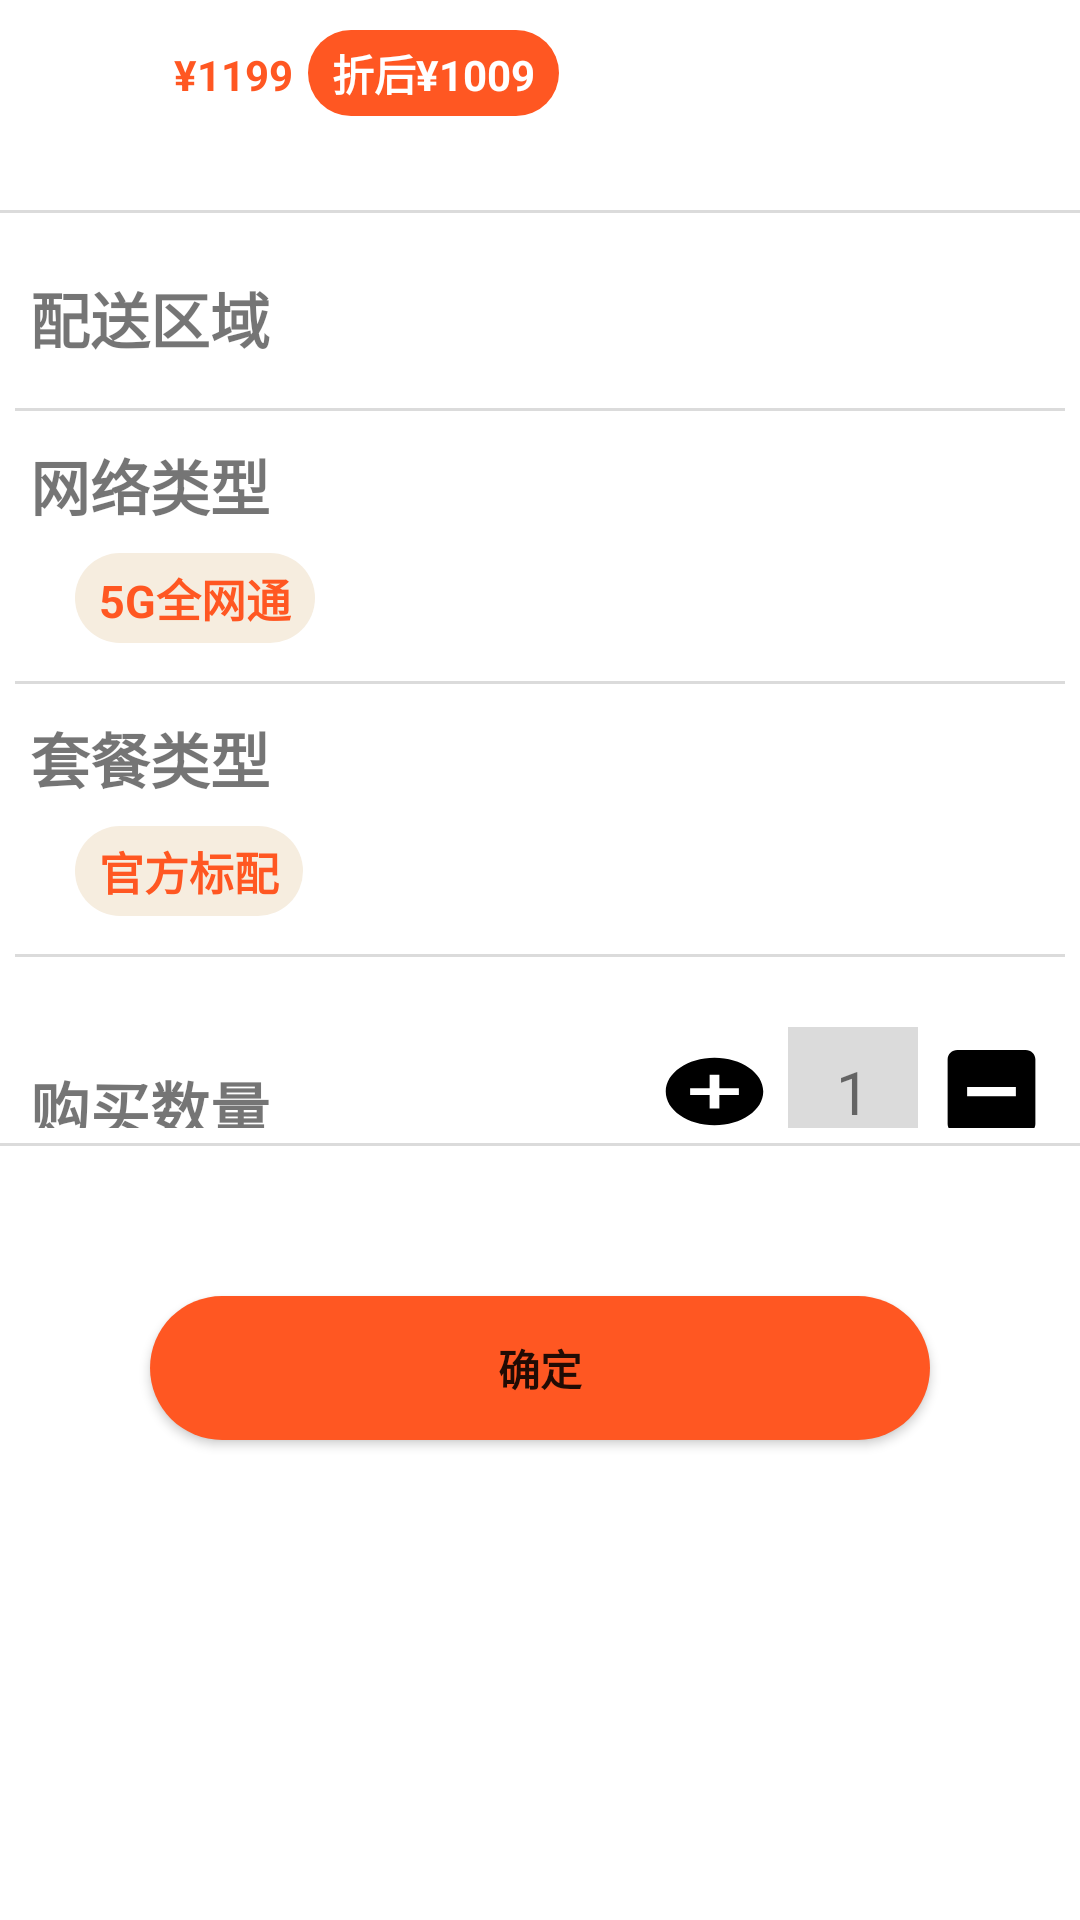

Write the Android layout XML for this screen, with the resource values it uses.
<!-- AndroidManifest.xml: application theme Theme.OnlineRetailers -->
<!-- res/layout/bottom_sheet_dialog.xml -->
<?xml version="1.0" encoding="utf-8"?>
<LinearLayout xmlns:android="http://schemas.android.com/apk/res/android"
    android:layout_width="match_parent"
    android:layout_height="match_parent"
    xmlns:app="http://schemas.android.com/apk/res-auto"
    android:orientation="vertical"
    android:theme="@style/Theme.MaterialComponents.DayNight.NoActionBar"
    android:background="@drawable/shape_dialog">


    <LinearLayout
        android:layout_width="match_parent"
        android:layout_height="60dp"
        android:orientation="horizontal"
        android:gravity="top"
        android:layout_margin="5dp">

        <ImageView
            android:id="@+id/bottom_sheet_goods_pic"
            android:layout_width="48dp"
            android:layout_height="match_parent"
            android:scaleType="centerCrop"
            android:src="@drawable/ic_baseline_sentiment_very_satisfied_24"/>

        <TextView
            android:id="@+id/bottom_sheet_goods_original_price"
            android:layout_width="wrap_content"
            android:layout_height="wrap_content"
            android:textColor="@color/yellow"
            android:layout_marginTop="5dp"
            android:layout_marginStart="5dp"
            android:textStyle="bold"
            android:text="@string/_1199"/>

        <TextView
            android:id="@+id/bottom_sheet_goods_present_price"
            android:layout_width="wrap_content"
            android:layout_height="wrap_content"
            android:background="@drawable/shape_price_circular"
            android:textColor="@color/white"
            android:layout_marginTop="5dp"
            android:layout_marginStart="5dp"
            android:textStyle="bold"
            android:text="@string/_1009"/>

    </LinearLayout>

    <View
        android:layout_width="match_parent"
        android:layout_height="1dp"
        android:background="@color/grey"/>

    <androidx.core.widget.NestedScrollView
        android:layout_width="match_parent"
        android:layout_height="300dp"
        android:layout_margin="5dp">

        <LinearLayout
            android:layout_width="match_parent"
            android:layout_height="match_parent"
            android:orientation="vertical">


            <include layout="@layout/location_sending" />


            <View
                android:layout_width="match_parent"
                android:layout_height="1dp"
                android:background="@color/grey" />

            <include layout="@layout/network_type" />

            <View
                android:layout_width="match_parent"
                android:layout_height="1dp"
                android:background="@color/grey" />

            <include layout="@layout/set_meal_style" />

            <View
                android:layout_width="match_parent"
                android:layout_height="1dp"
                android:background="@color/grey" />


            <include layout="@layout/commodity_count" />


        </LinearLayout>
    </androidx.core.widget.NestedScrollView>

    <View
        android:layout_width="match_parent"
        android:layout_height="1dp"
        android:background="@color/grey" />


    <Button
        android:id="@+id/bottom_sheet_goods_confirm"
        android:layout_width="match_parent"
        android:layout_height="wrap_content"
        android:layout_gravity="center"
        android:layout_margin="50dp"
        android:background="@drawable/shape_price_circular"
        android:text="@string/确定"
        android:textStyle="bold" />

</LinearLayout>
<!-- res/layout/location_sending.xml (included above) -->
<?xml version="1.0" encoding="utf-8"?>
<LinearLayout
    xmlns:android="http://schemas.android.com/apk/res/android"
    android:layout_width="match_parent"
    android:layout_height="50dp"
    android:layout_marginTop="5dp"
    android:layout_marginBottom="5dp"

    android:orientation="horizontal">

    <TextView
        android:layout_width="wrap_content"
        android:layout_height="match_parent"
        android:layout_marginStart="5dp"
        android:text="@string/配送区域"
        android:layout_gravity="center"
        android:textSize="20sp"
        android:gravity="center"
        android:textStyle="bold"/>

    <TextView
        android:layout_width="wrap_content"
        android:layout_height="match_parent"
        android:layout_marginStart="5dp"
        android:background="@drawable/ic_baseline_place_24"
        android:textColor="@color/color_selector"/>

    <TextView
        android:layout_width="wrap_content"
        android:layout_height="match_parent"
        android:layout_marginStart="250dp"
        android:background="@drawable/ic_baseline_right_24" />


</LinearLayout>
<!-- res/layout/network_type.xml (included above) -->
<?xml version="1.0" encoding="utf-8"?>
<LinearLayout xmlns:android="http://schemas.android.com/apk/res/android"
    xmlns:tools="http://schemas.android.com/tools"
    android:layout_width="match_parent"
    android:layout_height="80dp"
    android:layout_marginTop="5dp"
    android:layout_marginBottom="5dp"
    android:orientation="vertical"
    xmlns:app="http://schemas.android.com/apk/res-auto">

    <TextView
        android:layout_width="wrap_content"
        android:layout_height="wrap_content"
        android:text="@string/网络类型"
        android:textSize="20sp"
        android:layout_marginTop="5dp"
        android:layout_marginStart="5dp"
        android:textStyle="bold" />

    <TextView
        android:layout_width="wrap_content"
        android:layout_height="wrap_content"
        android:text="@string/_5g"
        android:textSize="15sp"
        android:background="@drawable/shape_text_shopping_list"
        android:layout_marginTop="8dp"
        android:textColor="@color/yellow"
        android:layout_marginStart="20dp"
        android:textStyle="bold" />

</LinearLayout>
<!-- res/layout/set_meal_style.xml (included above) -->
<?xml version="1.0" encoding="utf-8"?>
<LinearLayout
    xmlns:android="http://schemas.android.com/apk/res/android"
    android:layout_width="match_parent"
    android:layout_height="80dp"
    android:layout_marginTop="5dp"
    android:layout_marginBottom="5dp"
    android:orientation="vertical">


    <TextView
        android:layout_width="wrap_content"
        android:layout_height="wrap_content"
        android:text="@string/套餐类型"
        android:textSize="20sp"
        android:layout_marginTop="5dp"
        android:layout_marginStart="5dp"
        android:textStyle="bold" />


    <TextView
        android:layout_width="wrap_content"
        android:layout_height="wrap_content"
        android:text="@string/官方标配"
        android:textSize="15sp"
        android:background="@drawable/shape_text_shopping_list"
        android:layout_marginTop="8dp"
        android:textColor="@color/yellow"
        android:layout_marginStart="20dp"
        android:textStyle="bold" />

</LinearLayout>
<!-- res/layout/commodity_count.xml (included above) -->
<?xml version="1.0" encoding="utf-8"?>
<LinearLayout xmlns:android="http://schemas.android.com/apk/res/android"
    android:layout_width="match_parent"
    android:layout_height="80dp"
    android:layout_marginTop="5dp"
    android:layout_marginBottom="5dp"
    android:orientation="horizontal">


    <TextView
        android:layout_width="wrap_content"
        android:layout_height="wrap_content"
        android:text="@string/购买数量"
        android:textSize="20sp"
        android:textStyle="bold"
        android:layout_marginTop="5dp"
        android:layout_marginStart="5dp"
        android:layout_gravity="center"/>

    <LinearLayout
        android:layout_width="match_parent"
        android:layout_height="match_parent"
        android:layout_gravity="center"
        android:gravity="top|end">

        <Button
            android:id="@+id/goods_add"
            android:layout_width="39dp"
            android:layout_height="27dp"
            android:layout_gravity="center"
            android:background="@drawable/ic_commodity_add_circle_24" />

        <TextView
            android:id="@+id/goods_count"
            android:layout_width="wrap_content"
            android:layout_height="wrap_content"
            android:layout_gravity="center"
            android:layout_marginStart="5dp"
            android:layout_marginEnd="5dp"
            android:background="@drawable/square"
            android:text="@string/_1"
            android:textSize="20sp" />

        <Button
            android:id="@+id/goods_minus"
            android:layout_width="39dp"
            android:layout_height="37dp"
            android:layout_gravity="center"
            android:layout_marginEnd="5dp"
            android:background="@drawable/ic_commodity_minus_24" />

    </LinearLayout>



</LinearLayout>
<!-- resources referenced by this layout -->
<resources>
  <color name="grey">#3D696969</color>
  <color name="white">#FFFFFF</color>
  <color name="yellow">#FF5722</color>
  <!-- drawable ic_commodity_add_circle_24 (drawable) -->
  <vector android:height="6dp" android:tint="#000000"
      android:viewportHeight="24" android:viewportWidth="24"
      android:width="6dp" xmlns:android="http://schemas.android.com/apk/res/android">
      <path android:fillColor="@android:color/white" android:pathData="M12,2C6.48,2 2,6.48 2,12s4.48,10 10,10 10,-4.48 10,-10S17.52,2 12,2zM17,13h-4v4h-2v-4L7,13v-2h4L11,7h2v4h4v2z"/>
  </vector>
  <!-- drawable ic_commodity_minus_24 (drawable) -->
  <vector android:height="6dp" android:tint="#000000"
      android:viewportHeight="24" android:viewportWidth="24"
      android:width="6dp" xmlns:android="http://schemas.android.com/apk/res/android">
      <path android:fillColor="@android:color/white" android:pathData="M19,3H5C3.9,3 3,3.9 3,5v14c0,1.1 0.9,2 2,2h14c1.1,0 2,-0.9 2,-2V5C21,3.9 20.1,3 19,3zM17,13H7v-2h10V13z"/>
  </vector>
  <!-- drawable shape_dialog (drawable) -->
  <?xml version="1.0" encoding="utf-8"?>
  <shape xmlns:android="http://schemas.android.com/apk/res/android">
      <corners
          android:topLeftRadius="25dp"
          android:topRightRadius="25dp" />
  
      <solid android:color="#FFF"/>
  </shape>
  <!-- drawable shape_price_circular (drawable) -->
  <?xml version="1.0" encoding="utf-8"?>
  <shape xmlns:android="http://schemas.android.com/apk/res/android"
      android:shape="rectangle">
      <corners android:radius="50dp"/>
      <solid android:color="@color/yellow"/>
      <padding android:bottom="4dp"
          android:left="8dp"
          android:right="8dp"
          android:top="4dp"/>
  </shape>
  <!-- drawable shape_text_shopping_list (drawable) -->
  <?xml version="1.0" encoding="utf-8"?>
  <shape xmlns:android="http://schemas.android.com/apk/res/android"
      android:shape="rectangle">
  
      <solid  android:color="@color/bright_yellow"/>
  
      <corners android:radius="25dp"/>
  
      <padding android:bottom="4dp"
          android:left="8dp"
          android:right="8dp"
          android:top="4dp"/>
  </shape>
  <!-- drawable square (drawable) -->
  <?xml version="1.0" encoding="utf-8"?>
  <shape xmlns:android="http://schemas.android.com/apk/res/android"
      android:shape="rectangle">
  
      <solid android:color="@color/grey"/>
  
      <padding android:bottom="8dp"
          android:left="16dp"
          android:right="16dp"
          android:top="8dp"/>
  
  </shape>
  <string name="_1">1</string>
  <string name="_1009">折后¥1009</string>
  <string name="_1199">¥1199</string>
  <string name="_5g">5G全网通</string>
  <style name="Theme.OnlineRetailers" parent="Theme.MaterialComponents.DayNight.NoActionBar">
          
          <item name="colorPrimary">@color/yellow</item>
          <item name="colorPrimaryVariant">@color/purple_700</item>
          <item name="colorOnPrimary">@color/white</item>
          
          <item name="colorSecondary">@color/teal_200</item>
          <item name="colorSecondaryVariant">@color/teal_700</item>
          <item name="colorOnSecondary">@color/black</item>
          
          <item name="android:statusBarColor">?attr/colorPrimaryVariant</item>
          
      </style>
  <color name="bright_yellow">#F6EDDF</color>
  <color name="purple_700">#FF3700B3</color>
  <color name="teal_200">#FF03DAC5</color>
  <color name="teal_700">#FF018786</color>
  <color name="black">#FF000000</color>
</resources>
